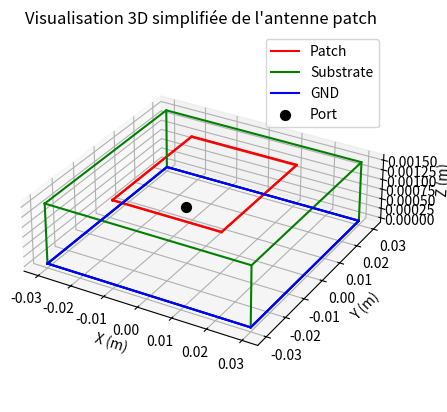

Reproduce this figure in Python.
import matplotlib.pyplot as plt
from mpl_toolkits.mplot3d import Axes3D
import numpy as np

# Paramètres de l'antenne (mètres)
patch_width  = 32e-3
patch_length = 40e-3
substrate_width  = 60e-3
substrate_length = 60e-3
substrate_thickness = 1.524e-3
feed_pos = -6e-3

fig = plt.figure()
ax = fig.add_subplot(111, projection='3d')

# Fonction pour dessiner un rectangle en 3D (boîte simplifiée)
def draw_box(ax, start, stop, color, label=None):
    # coins du rectangle
    x = [start[0], stop[0], stop[0], start[0], start[0]]
    y = [start[1], start[1], stop[1], stop[1], start[1]]
    z = [start[2]]*5
    ax.plot(x, y, z, color=color, label=label)
    # côté supérieur
    z = [stop[2]]*5
    ax.plot(x, y, z, color=color)
    # vertical edges
    for i in range(4):
        ax.plot([x[i], x[i]], [y[i], y[i]], [start[2], stop[2]], color=color)

# Patch
draw_box(ax,
         start=[-patch_width/2, -patch_length/2, substrate_thickness],
         stop=[ patch_width/2,  patch_length/2, substrate_thickness+0.01e-3],
         color='red', label='Patch')

# Substrate
draw_box(ax,
         start=[-substrate_width/2, -substrate_length/2, 0],
         stop=[ substrate_width/2,  substrate_length/2, substrate_thickness],
         color='green', label='Substrate')

# Ground plane
draw_box(ax,
         start=[-substrate_width/2, -substrate_length/2, 0],
         stop=[ substrate_width/2,  substrate_length/2, 0.001e-3],
         color='blue', label='GND')

# Port (alimentation)
ax.scatter(feed_pos, 0, substrate_thickness/2, color='black', s=50, label='Port')

ax.set_xlabel('X (m)')
ax.set_ylabel('Y (m)')
ax.set_zlabel('Z (m)')
ax.legend()
ax.set_box_aspect([1,1,0.3])
plt.title("Visualisation 3D simplifiée de l'antenne patch")
plt.show()
